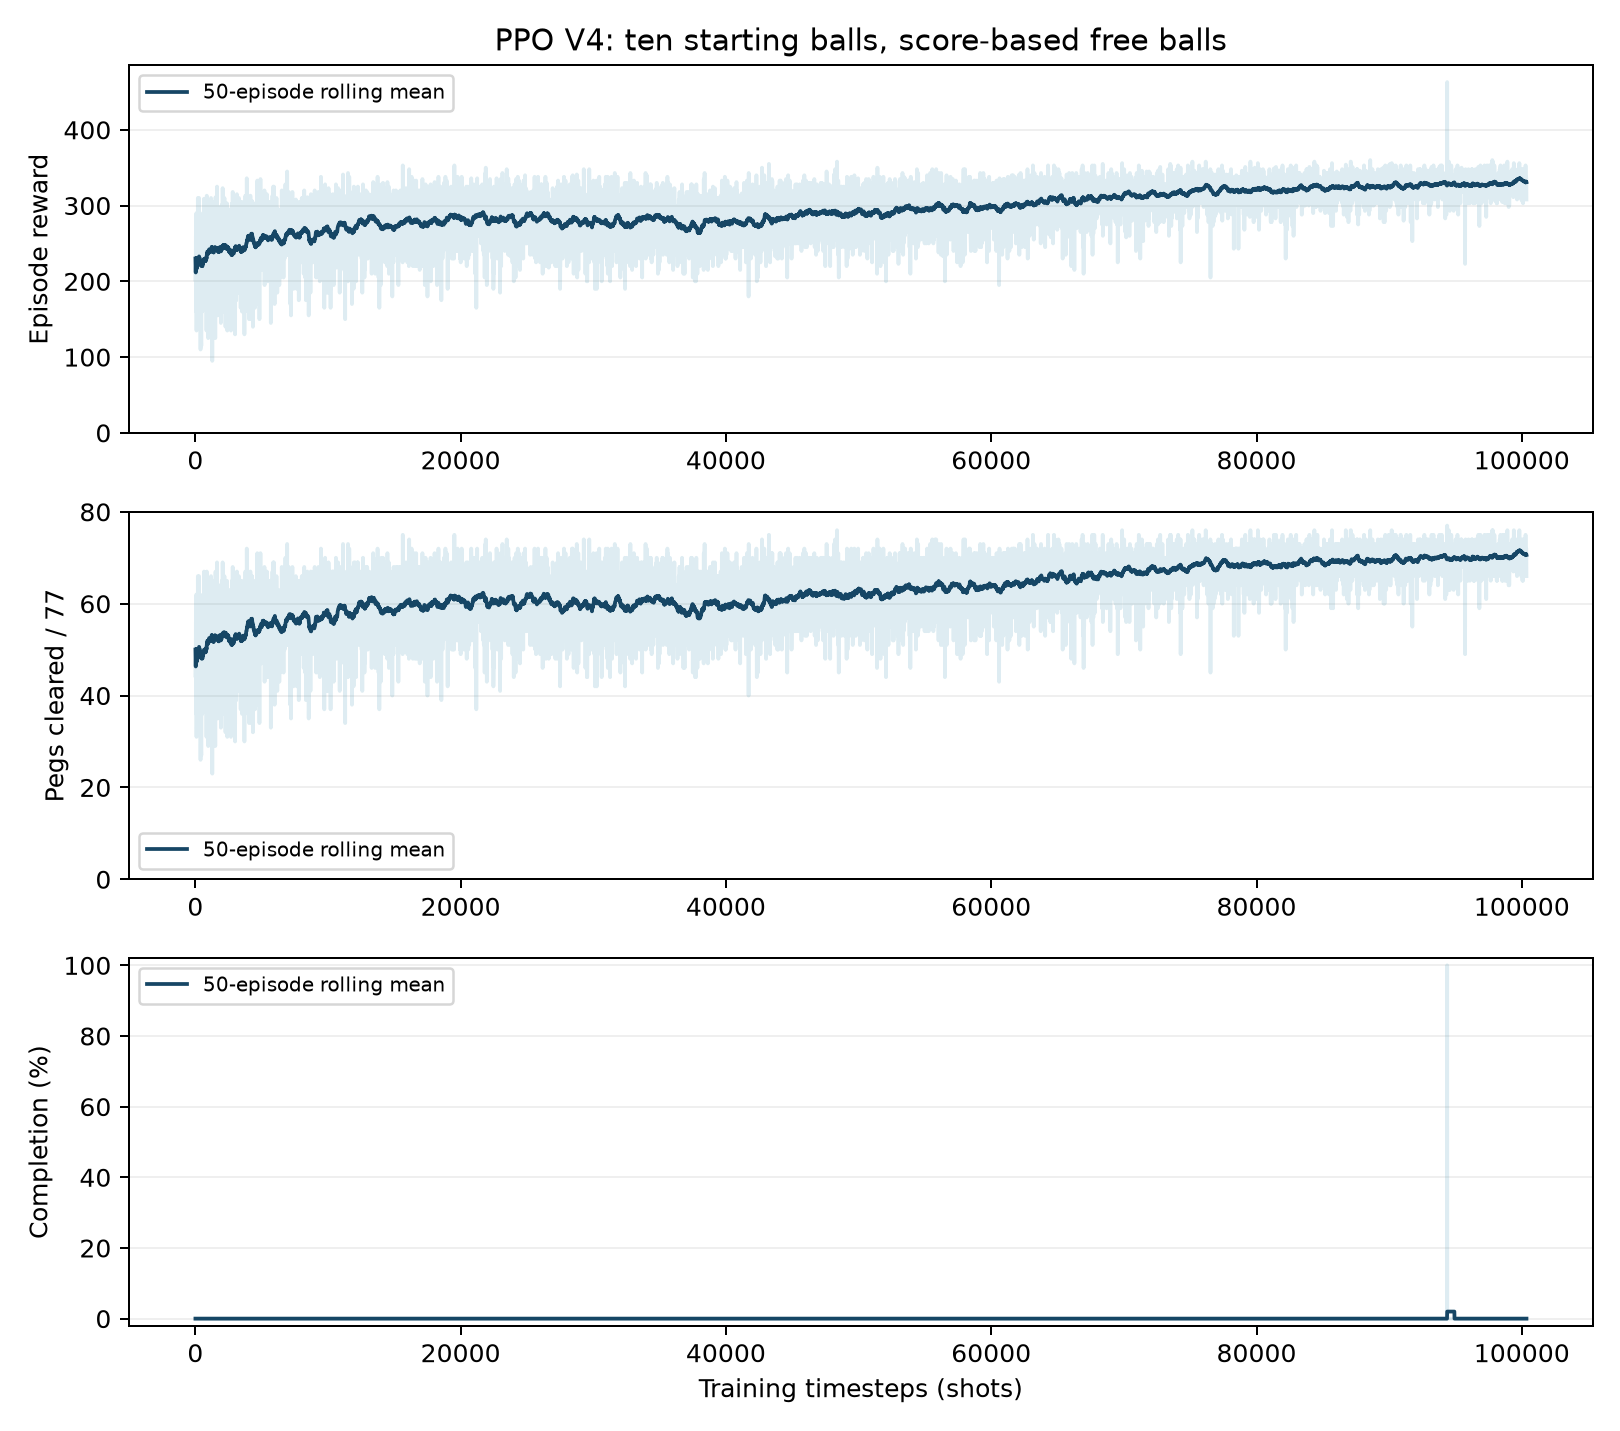

The data file committed next to this chart (first rows):
episode, timesteps, reward, pegs_cleared, clearance_pct, success, shots_used, simulation_timeouts, free_balls_earned, shots_earning_free_balls, total_score
1, 10, 230.0, 50, 64.94, False, 10, 0, 0, 0, 32050
2, 20, 200.0, 44, 57.14, False, 10, 0, 0, 0, 9820
3, 30, 205.0, 45, 58.44, False, 10, 0, 0, 0, 15760
4, 40, 260.0, 56, 72.73, False, 10, 0, 0, 0, 39620
5, 50, 240.0, 52, 67.53, False, 10, 0, 0, 0, 45510
6, 60, 250.0, 54, 70.13, False, 10, 0, 0, 0, 33440
7, 70, 160.0, 36, 46.75, False, 10, 0, 0, 0, 10430
8, 80, 290.0, 62, 80.52, False, 10, 0, 0, 0, 43550
9, 90, 135.0, 31, 40.26, False, 10, 0, 0, 0, 10590
10, 100, 245.0, 53, 68.83, False, 10, 0, 0, 0, 21800
11, 110, 210.0, 46, 59.74, False, 10, 0, 0, 0, 32580
12, 120, 245.0, 53, 68.83, False, 10, 0, 0, 0, 37780
13, 130, 155.0, 35, 45.45, False, 10, 0, 0, 0, 8840
14, 140, 280.0, 60, 77.92, False, 10, 0, 0, 0, 44660
15, 150, 235.0, 51, 66.23, False, 10, 0, 0, 0, 20500
16, 160, 230.0, 50, 64.94, False, 10, 0, 0, 0, 19290
17, 170, 205.0, 45, 58.44, False, 10, 0, 0, 0, 26420
18, 181, 223.0, 49, 63.64, False, 11, 0, 1, 1, 46150
19, 191, 310.0, 66, 85.71, False, 10, 0, 0, 0, 70770
20, 201, 230.0, 50, 64.94, False, 10, 0, 0, 0, 39520
21, 211, 250.0, 54, 70.13, False, 10, 0, 0, 0, 36090
22, 221, 200.0, 44, 57.14, False, 10, 0, 0, 0, 20160
23, 231, 225.0, 49, 63.64, False, 10, 0, 0, 0, 23000
24, 241, 270.0, 58, 75.32, False, 10, 0, 0, 0, 37710
25, 252, 258.0, 56, 72.73, False, 11, 0, 1, 1, 61400
26, 262, 265.0, 57, 74.03, False, 10, 0, 0, 0, 36330
27, 272, 205.0, 45, 58.44, False, 10, 0, 0, 0, 20160
28, 282, 310.0, 66, 85.71, False, 10, 0, 0, 0, 46460
29, 292, 225.0, 49, 63.64, False, 10, 0, 0, 0, 17950
30, 302, 180.0, 40, 51.95, False, 10, 0, 0, 0, 11390
31, 312, 230.0, 50, 64.94, False, 10, 0, 0, 0, 23960
32, 322, 195.0, 43, 55.84, False, 10, 0, 0, 0, 20430
33, 332, 240.0, 52, 67.53, False, 10, 0, 0, 0, 32900
34, 342, 190.0, 42, 54.55, False, 10, 0, 0, 0, 34060
35, 352, 145.0, 33, 42.86, False, 10, 0, 0, 0, 33220
36, 363, 248.0, 54, 70.13, False, 11, 0, 1, 1, 50400
37, 373, 140.0, 32, 41.56, False, 10, 0, 0, 0, 8190
38, 383, 240.0, 52, 67.53, False, 10, 0, 0, 0, 26780
39, 393, 110.0, 26, 33.77, False, 10, 0, 0, 0, 10710
40, 403, 200.0, 44, 57.14, False, 10, 0, 0, 0, 21140
41, 413, 255.0, 55, 71.43, False, 10, 0, 0, 0, 32100
42, 423, 280.0, 60, 77.92, False, 10, 0, 0, 0, 43850
43, 433, 275.0, 59, 76.62, False, 10, 0, 0, 0, 35180
44, 443, 120.0, 28, 36.36, False, 10, 0, 0, 0, 10290
45, 453, 115.0, 27, 35.06, False, 10, 0, 0, 0, 4290
46, 463, 215.0, 47, 61.04, False, 10, 0, 0, 0, 24910
47, 473, 270.0, 58, 75.32, False, 10, 0, 0, 0, 35260
48, 483, 245.0, 53, 68.83, False, 10, 0, 0, 0, 38860
49, 493, 265.0, 57, 74.03, False, 10, 0, 0, 0, 58570
50, 503, 160.0, 36, 46.75, False, 10, 0, 0, 0, 20800
51, 514, 208.0, 46, 59.74, False, 11, 0, 1, 1, 37170
52, 524, 160.0, 36, 46.75, False, 10, 0, 0, 0, 14670
53, 534, 230.0, 50, 64.94, False, 10, 0, 0, 0, 30380
54, 544, 255.0, 55, 71.43, False, 10, 0, 0, 0, 38550
55, 554, 280.0, 60, 77.92, False, 10, 0, 0, 0, 49770
56, 564, 290.0, 62, 80.52, False, 10, 0, 0, 0, 44890
57, 574, 265.0, 57, 74.03, False, 10, 0, 0, 0, 51350
58, 584, 250.0, 54, 70.13, False, 10, 0, 0, 0, 26470
59, 594, 225.0, 49, 63.64, False, 10, 0, 0, 0, 45670
60, 604, 285.0, 61, 79.22, False, 10, 0, 0, 0, 43910
... 9,461 more rows
